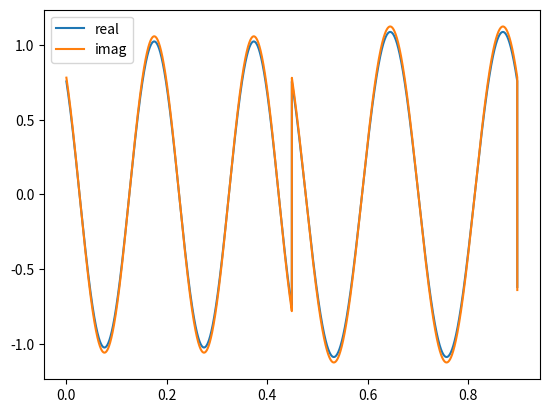

The script that saved this image:
import numpy as np
import matplotlib.pyplot as plt
from scipy.constants import Planck, electron_mass

if __name__ == '__main__':
    # Physical constants
    h = Planck
    h_bar = h / (2 * np.pi)
    m = Planck ** 2 # Mass of electron

    # Constants in the problem
    a = np.pi / 7
    b = np.pi / 7
    U_0 = 2.8  # idk

    # Chosen values for N
    n1 = 3
    n2 = 4

    # Calculated constents
    k = (n1 * np.pi) / (a + b)

    B = (n2 * np.pi) / b
    print("B = ", B)

    A = np.sqrt(complex(((n2 ** 2) * (h ** 2)) + (8 * m * (b ** 2) * U_0), 0)) / (2 * h_bar * b)
    print("A = ", A)


    # Greek constants
    Beta_2 = 1  # Input
    print("Beta_2 = ", Beta_2)

    # Beta_2 * (((2 * B) / A) * (np.e ** (1j * A * a)) + (np.e ** (1j * k * (a + b))) * ((2 * (-B / A) * np.cos(B * b) + 1j * np.sin(B * b)))) / ((1 + (B / A)) * (np.e ** (1j * a * A))) + (((1-B)/A) * (np.e ** (-1j * A * a))) - (2 * (np.e ** (1j * k * (a + b))) * (np.e ** (-1j * B * b)))

    Alpha_2 = -Beta_2 * ((1 - B / A) * np.e ** (1j * A * a) + (1 + B / A) * np.e ** (-1j * A * a) - 2 * np.e ** (
                1j * (k * a + (k + B) * b))) / (
                          (1 + B / A) * np.e ** (1j * A * a) + (1 - B / A) * np.e ** (-1j * A * a) - 2 * np.e ** (
                              1j * (k * a + (k - B) * b)))
    print("Alpha_2 = ", Alpha_2)

    Alpha_1 = ((1 + B / A) * Alpha_2 + (1 - B / A) * Beta_2) / 2
    print("Alpha_1 = ", Alpha_1)

    Beta_1 = ((1 - B / A) * Alpha_2 + (1 + B / A) * Beta_2) / 2
    print("Beta_1 = ", Beta_1)


    # 2 * Beta_2 * ( (( (-2 * B * (np.e**(-1j*A*a))) / A ) + ((np.e**(1j * k * (a + b))) * 2 * ((1j * np.sin(B * b)) + (B * np.cos(B * b) / A)))) / ( ((1 + (B / A)) * (np.e ** (1j * A * a))) + ( (1 - (B / A))  * (np.e ** (-1j * A * a)) ) - (2 * ((np.e ** (1j * k * (a+b))) * (np.e ** (-1j * B * b))) ) ) )

    def Psi1(_x):
        return (Alpha_1 * (np.e ** (1j * A * _x))) + (Beta_1 * (np.e ** (-1j * A * _x)))


    def Psi2(_x):
        return (Alpha_2 * (np.e ** (1j * B * _x))) + (Beta_2 * (np.e ** (-1j * B * _x)))


    def PsiReal(_x):
            if _x % (b + a) <= a:
                return Psi1(_x).real
            else:
                return Psi2(_x).real


    def PsiImag(_x):
            if (_x ) % (b + a) <= a:
                return Psi1(_x).imag
            else:
                return Psi2(_x).imag

    N = 10000
    aa = 0
    bb = 2 * np.pi / 7

    x = np.linspace(aa, bb, N)

    yReal = [PsiReal(_x) for _x in x]
    yImag = [PsiImag(_x) for _x in x]

    _sum = 0
    for y in yReal:
        _sum += y ** 2
        print(_sum)

    for y in yImag:
        _sum += y ** 2
        print(_sum)

    _sum *= (bb - aa) / N
    print(_sum)

    yRealHat = [y / np.sqrt(_sum) for y in yReal]
    yImagHat = [y / np.sqrt(_sum) for y in yImag]

    _sum = 0
    for y in yRealHat:
        _sum += y ** 2

    for y in yImagHat:
        _sum += y ** 2

    _sum *= (bb - aa) / N
    print(_sum)
    plt.plot(x, yRealHat, x, yImagHat)
    plt.legend(["real", "imag"])
    plt.show()

    print(Psi1(0.9))
    print(Psi2(0.9))